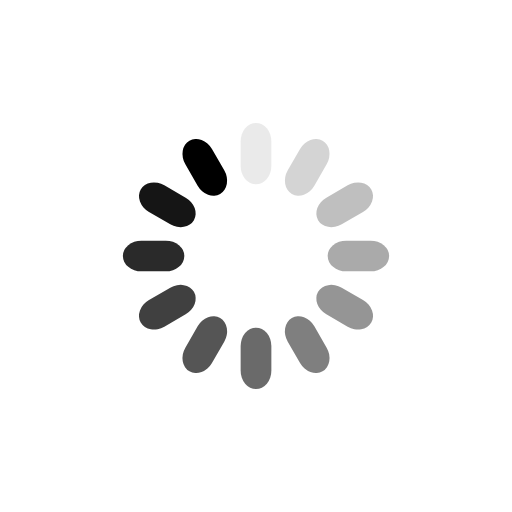
t = 0.00 s
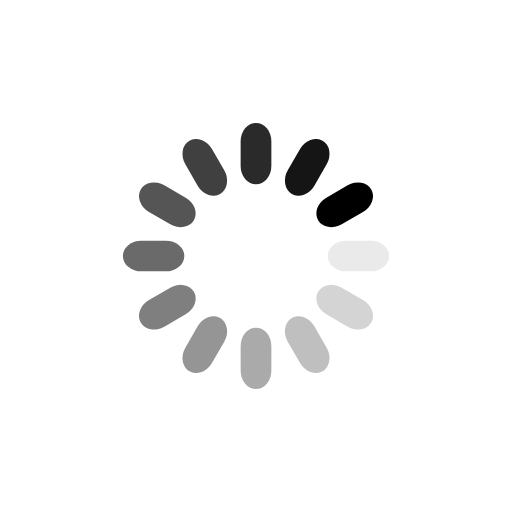
t = 0.25 s
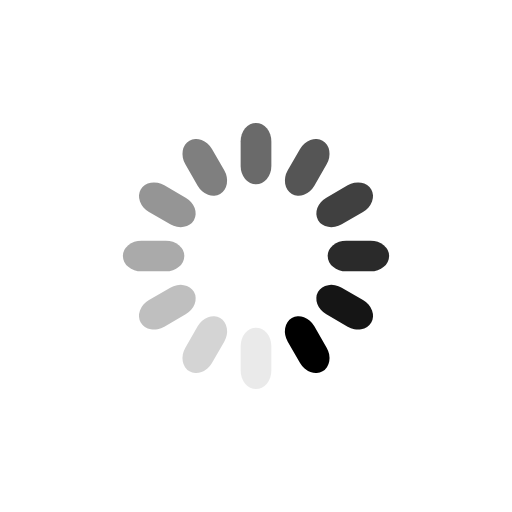
t = 0.50 s
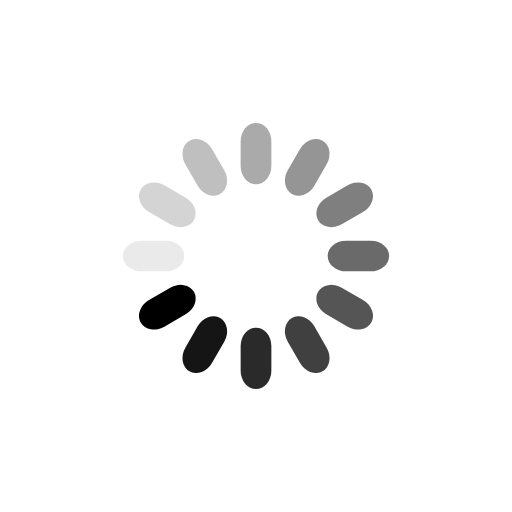
t = 0.75 s

The animated SVG that drew these frames (rendered in a browser with its animation timeline set to each time). Animation: 12 SMIL elements (animate=12); one cycle of 1.00 s, repeats indefinitely.

<?xml version="1.0" encoding="utf-8"?>
<svg xmlns="http://www.w3.org/2000/svg" xmlns:xlink="http://www.w3.org/1999/xlink" style="background: none; display: block; shape-rendering: auto;" width="200px" height="200px" viewBox="0 0 100 100" preserveAspectRatio="xMidYMid">
<g transform="rotate(0 50 50)">
  <rect x="47" y="24" rx="3" ry="3.6" width="6" height="12" fill="current">
    <animate attributeName="opacity" values="1;0" keyTimes="0;1" dur="1s" begin="-0.9166666666666666s" repeatCount="indefinite"></animate>
  </rect>
</g><g transform="rotate(30 50 50)">
  <rect x="47" y="24" rx="3" ry="3.6" width="6" height="12" fill="current">
    <animate attributeName="opacity" values="1;0" keyTimes="0;1" dur="1s" begin="-0.8333333333333334s" repeatCount="indefinite"></animate>
  </rect>
</g><g transform="rotate(60 50 50)">
  <rect x="47" y="24" rx="3" ry="3.6" width="6" height="12" fill="current">
    <animate attributeName="opacity" values="1;0" keyTimes="0;1" dur="1s" begin="-0.75s" repeatCount="indefinite"></animate>
  </rect>
</g><g transform="rotate(90 50 50)">
  <rect x="47" y="24" rx="3" ry="3.6" width="6" height="12" fill="current">
    <animate attributeName="opacity" values="1;0" keyTimes="0;1" dur="1s" begin="-0.6666666666666666s" repeatCount="indefinite"></animate>
  </rect>
</g><g transform="rotate(120 50 50)">
  <rect x="47" y="24" rx="3" ry="3.6" width="6" height="12" fill="current">
    <animate attributeName="opacity" values="1;0" keyTimes="0;1" dur="1s" begin="-0.5833333333333334s" repeatCount="indefinite"></animate>
  </rect>
</g><g transform="rotate(150 50 50)">
  <rect x="47" y="24" rx="3" ry="3.6" width="6" height="12" fill="current">
    <animate attributeName="opacity" values="1;0" keyTimes="0;1" dur="1s" begin="-0.5s" repeatCount="indefinite"></animate>
  </rect>
</g><g transform="rotate(180 50 50)">
  <rect x="47" y="24" rx="3" ry="3.6" width="6" height="12" fill="current">
    <animate attributeName="opacity" values="1;0" keyTimes="0;1" dur="1s" begin="-0.4166666666666667s" repeatCount="indefinite"></animate>
  </rect>
</g><g transform="rotate(210 50 50)">
  <rect x="47" y="24" rx="3" ry="3.6" width="6" height="12" fill="current">
    <animate attributeName="opacity" values="1;0" keyTimes="0;1" dur="1s" begin="-0.3333333333333333s" repeatCount="indefinite"></animate>
  </rect>
</g><g transform="rotate(240 50 50)">
  <rect x="47" y="24" rx="3" ry="3.6" width="6" height="12" fill="current">
    <animate attributeName="opacity" values="1;0" keyTimes="0;1" dur="1s" begin="-0.25s" repeatCount="indefinite"></animate>
  </rect>
</g><g transform="rotate(270 50 50)">
  <rect x="47" y="24" rx="3" ry="3.6" width="6" height="12" fill="current">
    <animate attributeName="opacity" values="1;0" keyTimes="0;1" dur="1s" begin="-0.16666666666666666s" repeatCount="indefinite"></animate>
  </rect>
</g><g transform="rotate(300 50 50)">
  <rect x="47" y="24" rx="3" ry="3.6" width="6" height="12" fill="current">
    <animate attributeName="opacity" values="1;0" keyTimes="0;1" dur="1s" begin="-0.08333333333333333s" repeatCount="indefinite"></animate>
  </rect>
</g><g transform="rotate(330 50 50)">
  <rect x="47" y="24" rx="3" ry="3.6" width="6" height="12" fill="current">
    <animate attributeName="opacity" values="1;0" keyTimes="0;1" dur="1s" begin="0s" repeatCount="indefinite"></animate>
  </rect>
</g>
<!-- [ldio] generated by https://loading.io/ --></svg>
